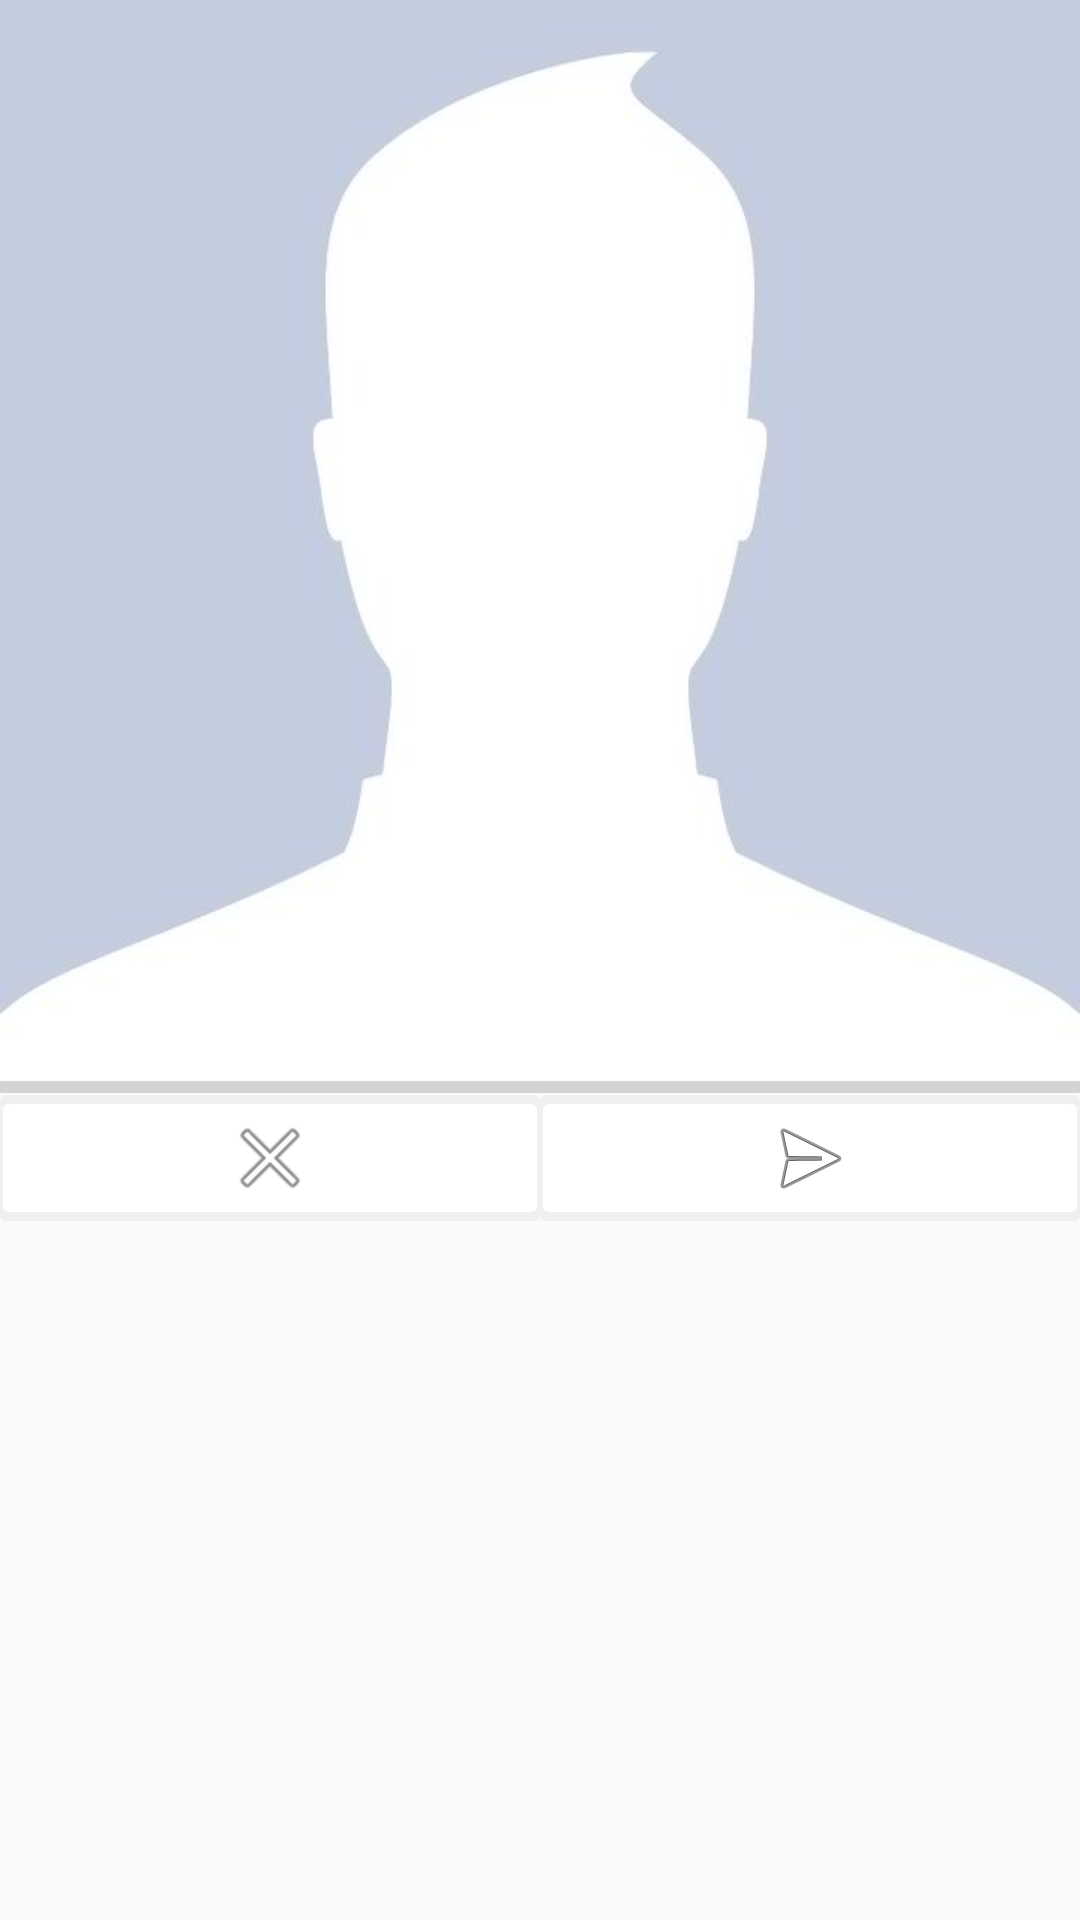

Layout XML and referenced resources for this Android screen:
<!-- AndroidManifest.xml: application theme AppTheme -->
<!-- res/layout/image_viewer_dialog.xml -->
<?xml version="1.0" encoding="utf-8"?>
<ScrollView
    xmlns:android="http://schemas.android.com/apk/res/android"
    android:layout_width="wrap_content"
    android:layout_height="wrap_content"
    >

    <LinearLayout
        android:orientation="vertical"
        android:layout_width="match_parent"
        android:layout_height="wrap_content">

        <ImageView
            android:id="@+id/image_viewer"
            android:layout_width="match_parent"
            android:layout_height="wrap_content"
            android:adjustViewBounds="true"
            android:scaleType="centerCrop"
            android:src="@drawable/unknown" />

        <FrameLayout
            android:layout_width="match_parent"
            android:layout_height="5dp">

            <ProgressBar
                android:id="@+id/upload_progress"
                android:layout_width="match_parent"
                android:layout_height="4dp"
                android:layout_gravity="center"
                style="@style/Base.Widget.AppCompat.ProgressBar.Horizontal"
                />

        </FrameLayout>



        <LinearLayout
            android:layout_width="match_parent"
            android:layout_height="wrap_content"
            android:orientation="horizontal">

            <android.support.v7.widget.AppCompatImageButton
                android:id="@+id/cancel_image"
                android:layout_width="0dp"
                android:layout_height="match_parent"
                android:layout_weight="0.5"
                android:src="@android:drawable/ic_menu_close_clear_cancel"
                android:background="@drawable/shadow"
                android:padding="5dp"
                />

            <android.support.v7.widget.AppCompatImageButton
                android:id="@+id/send_image"
                android:layout_width="0dp"
                android:layout_height="match_parent"
                android:layout_weight="0.5"
                android:src="@android:drawable/ic_menu_send"
                android:background="@drawable/shadow"
                android:padding="5dp"
                />

        </LinearLayout>

    </LinearLayout>

</ScrollView>
<!-- resources referenced by this layout -->
<resources>
  <!-- drawable shadow (drawable) -->
  <?xml version="1.0" encoding="utf-8"?>
  <selector xmlns:android="http://schemas.android.com/apk/res/android">
      <item>
          <layer-list>
              <item>
                  <shape android:shape="rectangle">
                      <solid android:color="#44D1D1D1"/>
                      <corners android:radius="2dp" />
                  </shape>
              </item>
              <item android:left="1dp" android:right="1dp" android:top="3dp" android:bottom="3dp">
                  <shape android:shape="rectangle">
                      <solid android:color="#FFFFFF"/>
                      <corners android:radius="2dp" />
                  </shape>
              </item>
          </layer-list>
      </item>
  </selector>
  <!-- drawable unknown: png bitmap (drawable, 62688 bytes) -->
  <style name="AppTheme" parent="Theme.AppCompat.Light.DarkActionBar">
          
          <item name="colorPrimary">@color/colorPrimary</item>
          <item name="colorPrimaryDark">@color/colorPrimaryDark</item>
          <item name="colorAccent">@color/colorAccent</item>
      </style>
  <color name="colorPrimary">#6fd5b6</color>
  <color name="colorPrimaryDark">#74cca9</color>
  <color name="colorAccent">#FF4081</color>
</resources>
